Run: headless pygame with SDL's dummy video driver; simulated clock (each Clock.tick advances the game by its frame time, no real sleeping); random seed 0; keys injected as events and as key.get_pressed() state; mouse plan: one left click at the window centre at the start of phase 2, then a move to the lower-right quarter at the start of phase 3.
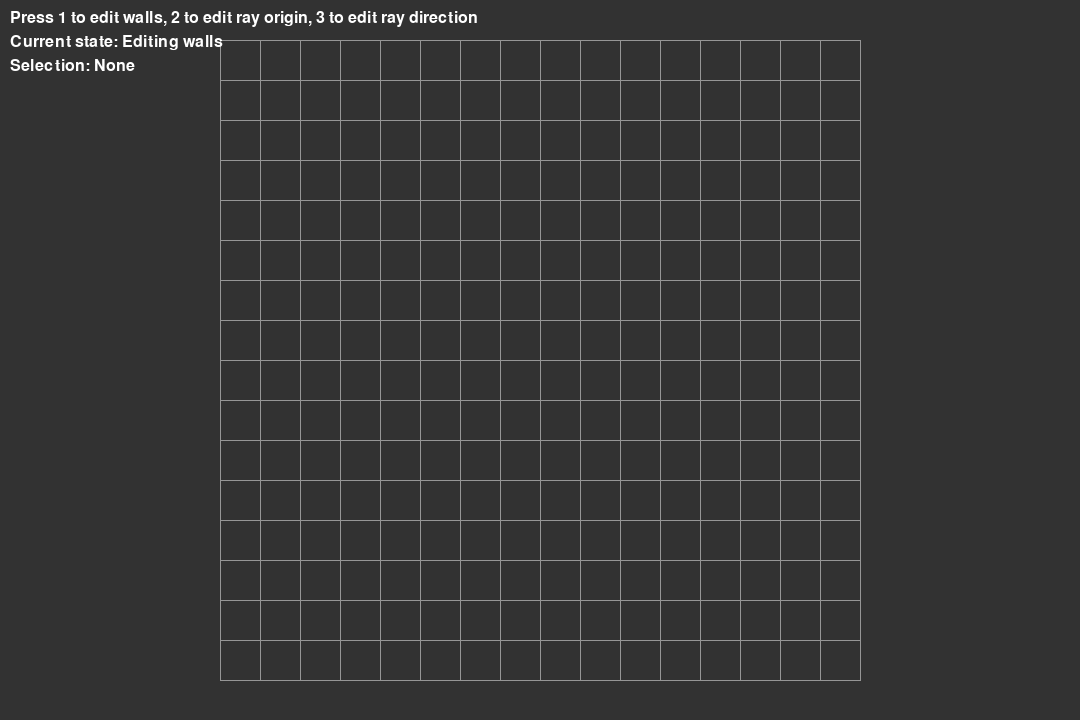
Frame 1 of 4 · flips 1–60 · no input
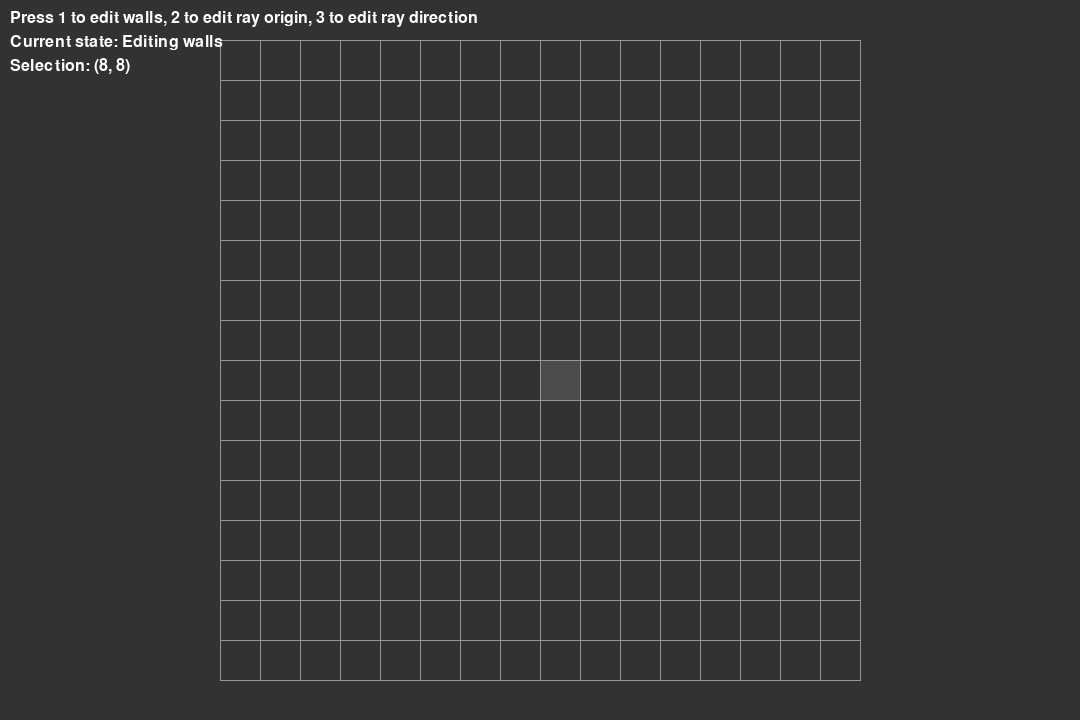
Frame 2 of 4 · flips 61–180 · clicked the window centre · tapped SPACE, RETURN · held RIGHT (→), D
Frame 3 of 4 · flips 181–300 · moved the mouse to the lower-right quarter · held DOWN (↓), S · screen same as frame 1, image omitted
Frame 4 of 4 · flips 301–420 · held LEFT (←), A, UP (↑), W · screen unchanged from frame 3, image omitted

The pygame program that drew these frames:

import pygame as pg
from math import floor, ceil


pg.font.init()


WIN_WIDTH, WIN_HEIGHT = 1080, 720
BLOCK_SIZE = 40
GRID_SIZE = 16
GRID_START = ((WIN_WIDTH - BLOCK_SIZE * GRID_SIZE) / 2, (WIN_HEIGHT - BLOCK_SIZE * GRID_SIZE) / 2)

BACKGROUND_COLOR = (50, 50, 50)
GRID_COLOR = (150, 150, 150)
SELECTION_COLOR = (75, 75, 75)
WALL_SELECTION_COLOR = (125, 125, 125)
WALL_COLOR = (150, 150, 150)
RAY_COLOR = (255, 255, 255)
RAY_ORIGIN_COLOR = (255, 50, 50)
RAY_DIRECTION_COLOR = (50, 255, 50)
TEXT_COLOR = (255, 255, 255)
LINE_HEIGHT = 24
POINT_RADIUS = 5

EMPTY = 0
WALL = 1

EDITING_WALLS_STATE = 0
EDITING_ORIGIN_STATE = 1
EDITING_DIRECTION_STATE = 2

FONT = pg.font.SysFont("Arial", 24)


def to_screen_coords(grid_coords):
    return int(GRID_START[0] + grid_coords[0] * BLOCK_SIZE), \
           int(GRID_START[1] + grid_coords[1] * BLOCK_SIZE)


# a will not be 0
def sign(a):
    return 1 if a >= 0 else -1


def sqr_distance(a, b):
    dx = b[0] - a[0]
    dy = b[1] - a[1]
    return dx * dx + dy * dy


def main():
    screen = pg.display.set_mode((WIN_WIDTH, WIN_HEIGHT))
    pg.display.set_caption("Ray casting")

    def text(line, value):
        screen.blit(
            FONT.render(value, True, TEXT_COLOR),
            (10, 10 + line * LINE_HEIGHT)
        )

    def block(coords, color):
        screen_coords = to_screen_coords(coords)
        pg.draw.rect(
            screen, color,
            pg.Rect(
                screen_coords[0],
                screen_coords[1],
                BLOCK_SIZE, BLOCK_SIZE
            )
        )

    def raycast(origin, direction, max_distance):
        # Since we use squared distance, squaring the max distance parameter
        max_distance *= max_distance

        # If ray is aligned with one of the axis, it will not go through the faces parallel to it
        check_horizontal = direction[1] != 0
        check_vertical = direction[0] != 0

        # If direction vector is zero, we cannot cast the ray
        if not check_vertical and not check_horizontal:
            raise Exception("direction must not be zero")

        # The step we move our horizontal face checker
        if check_horizontal:
            check_horizontal_step = (
                sign(direction[1]) * direction[0] / direction[1],
                sign(direction[1])
            )

        # The step we move our vertical faces checker
        if check_vertical:
            check_vertical_step = (
                sign(direction[0]),
                sign(direction[0]) * direction[1] / direction[0]
            )

        # The face checkers
        current_horizontal = origin
        current_vertical = origin

        # Move the face checkers to the fist face on their way
        if check_vertical:
            x = ceil(origin[0]) if direction[0] >= 0 else floor(origin[0])
            current_vertical = (x, origin[1] + abs(x - origin[0]) * check_vertical_step[1])

        if check_horizontal:
            y = ceil(origin[1]) if direction[1] >= 0 else floor(origin[1])
            current_horizontal = (origin[0] + abs(y - origin[1]) * check_horizontal_step[0], y)

        while True:
            distance_to_horizontal = sqr_distance(origin, current_horizontal)
            distanct_to_vertical = sqr_distance(origin, current_vertical)
            next_is_horizontal = check_horizontal \
                            and (not check_vertical or distance_to_horizontal < distanct_to_vertical)

            if next_is_horizontal:
                pg.draw.circle(screen, RAY_COLOR, to_screen_coords(current_horizontal), POINT_RADIUS // 2)

                if distance_to_horizontal > max_distance:
                    return False
                
                hit_block = (
                    floor(current_horizontal[0]),
                    current_horizontal[1] - (1 if check_horizontal_step[1] < 0 else 0)
                )

                current_horizontal = (
                    current_horizontal[0] + check_horizontal_step[0],
                    current_horizontal[1] + check_horizontal_step[1]
                )
            else:
                pg.draw.circle(screen, RAY_COLOR, to_screen_coords(current_vertical), POINT_RADIUS // 2)

                if distanct_to_vertical > max_distance:
                    return False

                hit_block = (
                    current_vertical[0] - (1 if check_vertical_step[0] < 0 else 0),
                    floor(current_vertical[1])
                )

                current_vertical = (
                    current_vertical[0] + check_vertical_step[0],
                    current_vertical[1] + check_vertical_step[1]
                )

            if 0 <= hit_block[0] < GRID_SIZE and 0 <= hit_block[1] < GRID_SIZE \
               and grid[hit_block[0]][hit_block[1]] == WALL:
                block(hit_block, SELECTION_COLOR)
                return True

    grid = [[EMPTY for y in range(GRID_SIZE)] for x in range(GRID_SIZE)]
    state = EDITING_WALLS_STATE
    ray_origin = (0, 0)
    ray_direction = (0, 0)

    while True:
        for e in pg.event.get():
            if e.type == pg.QUIT:
                return
            elif e.type == pg.KEYDOWN:
                if e.key == pg.K_1:
                    state = EDITING_WALLS_STATE
                elif e.key == pg.K_2:
                    state = EDITING_ORIGIN_STATE
                elif e.key == pg.K_3:
                    state = EDITING_DIRECTION_STATE

        screen.fill(BACKGROUND_COLOR)

        mouse_real_x, mouse_real_y = pg.mouse.get_pos()
        mouse_x = (mouse_real_x - GRID_START[0]) / BLOCK_SIZE
        mouse_y = (mouse_real_y - GRID_START[1]) / BLOCK_SIZE
        sel_x = floor(mouse_x)
        sel_y = floor(mouse_y)

        if state == EDITING_WALLS_STATE:
            pressed_buttons = pg.mouse.get_pressed()
            if pressed_buttons[0]:
                grid[sel_x][sel_y] = EMPTY
            elif pressed_buttons[2]:
                grid[sel_x][sel_y] = WALL

        elif state == EDITING_ORIGIN_STATE:
            ray_origin = (mouse_x, mouse_y)

        elif state == EDITING_DIRECTION_STATE:
            ray_direction = (mouse_x, mouse_y) 

        # Draw selection and walls

        for x in range(0, GRID_SIZE):
            for y in range(0, GRID_SIZE):
                if grid[x][y] == WALL:
                    block((x, y), WALL_COLOR)

        if state == EDITING_WALLS_STATE:
            if 0 <= sel_x < GRID_SIZE and 0 <= sel_y < GRID_SIZE:
                block((sel_x, sel_y), SELECTION_COLOR if grid[sel_x][sel_y] == EMPTY else WALL_SELECTION_COLOR)

        # Draw grid

        for x in range(0, GRID_SIZE + 1):
            pg.draw.line(
                screen, GRID_COLOR,
                to_screen_coords((x, 0)),
                to_screen_coords((x, GRID_SIZE))
            )

            pg.draw.line(
                screen, GRID_COLOR,
                to_screen_coords((0, x)),
                to_screen_coords((GRID_SIZE, x))
            )

        # Draw ray related stuff

        if state >= EDITING_DIRECTION_STATE:
            pg.draw.line(screen, RAY_COLOR, to_screen_coords(ray_origin), to_screen_coords(ray_direction))

        if state >= EDITING_ORIGIN_STATE:
            pg.draw.circle(screen, RAY_ORIGIN_COLOR, to_screen_coords(ray_origin), POINT_RADIUS)

        if state >= EDITING_DIRECTION_STATE:
            pg.draw.circle(screen, RAY_DIRECTION_COLOR, to_screen_coords(ray_direction), POINT_RADIUS)

            if ray_direction != ray_origin:
                text(4, f"Raycast result: {raycast(ray_origin, (ray_direction[0] - ray_origin[0], ray_direction[1] - ray_origin[1]), 16)}")

        # Draw text

        text(0, "Press 1 to edit walls, 2 to edit ray origin, 3 to edit ray direction")
        state_text = "Editing walls" if state == EDITING_WALLS_STATE \
                else "Editing ray origin" if state == EDITING_ORIGIN_STATE \
                else "Editing ray direction"
        text(1, f"Current state: {state_text}")

        if state == EDITING_WALLS_STATE:
            selection_text = f"({sel_x}, {sel_y})" if 0 <= sel_x < GRID_SIZE \
                                                  and 0 <= sel_y < GRID_SIZE \
                        else "None"
            text(2, f"Selection: {selection_text}")

        if state >= EDITING_ORIGIN_STATE:
            text(2, f"Ray origin: ({ray_origin[0]:.2f}, {ray_origin[1]:.2f})")

        if state >= EDITING_DIRECTION_STATE:
            text(3, f"Ray direction: ({ray_direction[0]:.2f}, {ray_direction[1]:.2f})")

        pg.display.flip()


if __name__ == "__main__":
    main()
